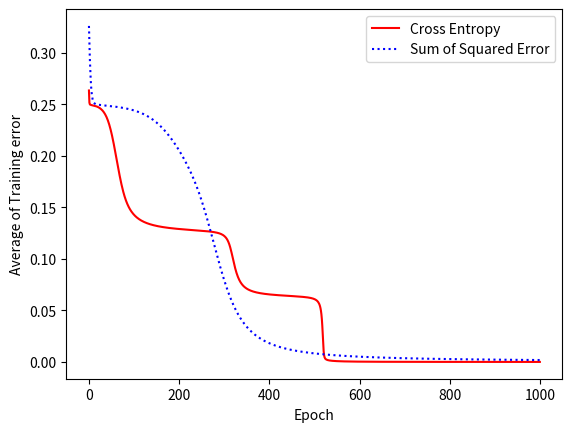

Recreate this plot in Python.
#-*- coding: utf-8 -*-
import numpy as np
import matplotlib.pyplot as plt

def sigmoid(v):
    return 1.0 / (1.0 + np.exp(-v))

def deltaSGDBackpropagationCE(W1, W2, X, D):
    alpha = 0.9 # 학습률
    for k in range(len(X)): # 학습 데이터 개수만큼 반복
        x = X[k,:].T # 학습 데이터
        d = D[k] # 레이블
        v1 = np.matmul(W1, x) # 은닉층의 가중합
        y1 = sigmoid(v1) # 은닉층의 출력값
        v = np.matmul(W2, y1) # 출력층의 가중합
        y = sigmoid(v) # 출력층의 출력값
        e = d - y # 출력 노드의 오차
        delta = e # 출력 노드의 델타(교차 엔트로피)
        e1 = np.matmul(W2.T, delta) # 은닉 노드의 오차
        delta1 = y1 * (1 - y1) * e1 # 은닉 노드의 델타
        dW1 = (alpha * delta1).reshape(4, 1) * x.reshape(1, 3) # 입력층-은닉층 가중치 갱신값
        W1 = W1 + dW1 # 입력층-은닉층 가중치 갱신
        dW2 = alpha * delta * y1 # 은닉층-출력층 가중치 갱신값
        W2 = W2 + dW2 # 은닉층-출력층 가중치 갱신
    return W1, W2 # 갱신된 가중치 반환

def deltaSGDBackpropagation(W1, W2, X, D):
    alpha = 0.9 # 학습률
    for k in range(len(X)): # 학습 데이터 개수만큼 반복
        x = X[k,:].T # 학습 데이터
        d = D[k] # 레이블
        v1 = np.matmul(W1, x) # 은닉층의 가중합
        y1 = sigmoid(v1) # 은닉층의 출력값
        v = np.matmul(W2, y1) # 출력층의 가중합
        y = sigmoid(v) # 출력층의 출력값
        e = d - y # 출력 노드의 오차
        delta = y * (1 - y) * e # 출력 노드의 델타
        e1 = np.matmul(W2.T, delta) # 은닉 노드의 오차
        delta1 = y1 * (1 - y1) * e1 # 은닉 노드의 델타
        dW1 = (alpha * delta1).reshape(4, 1) * x.reshape(1, 3) # 입력층-은닉층 가중치 갱신값
        W1 = W1 + dW1 # 입력층-은닉층 가중치 갱신
        dW2 = alpha * delta * y1 # 은닉층-출력층 가중치 갱신값
        W2 = W2 + dW2 # 은닉층-출력층 가중치 갱신
    return W1, W2 # 갱신된 가중치 반환

def main():
    X = np.array([[0, 0, 1], 
                  [0, 1, 1], 
                  [1, 0, 1], 
                  [1, 1, 1]]) # 학습 데이터
    D = np.array([[0], 
                  [1], 
                  [1], 
                  [0]]) # 레이블
    W11 = 2 * np.random.random((4, 3)) - 1 # 입력층-은닉층 가중치(교차 엔트로피)
    W12 = 2 * np.random.random((1, 4)) - 1 # 은닉층-출력층 가중치(교차 엔트로피)
    W21 = np.array(W11) # 입력층-은닉층 가중치
    W22 = np.array(W12) # 은닉층-출력층 가중치
    E1 = np.zeros(1000) # 출력 오차의 제곱합의 평균값(교차 엔트로피)
    E2 = np.zeros(1000) # 출력 오차의 제곱합의 평균값
    epoch = 1000 # 학습 횟수
    for e in range(epoch):
        es1, es2 = 0, 0 # 출력 오차의 제곱합 초기화
        W11, W12 = deltaSGDBackpropagationCE(W11, W12, X, D) # 학습(교차 엔트로피)
        W21, W22 = deltaSGDBackpropagation(W21, W22, X, D) # 학습
        for k in range(len(X)): # 입력 데이터 개수만큼 반복
            x = X[k,:].T # 입력 데이터
            d = D[k] # 레이블
            v1 = np.matmul(W11, x) # 은닉층의 가중합(교차 엔트로피)
            y1 = sigmoid(v1) # 은닉층의 출력값(교차 엔트로피)
            v = np.matmul(W12, y1) # 출력층의 가중합(교차 엔트로피)
            y = sigmoid(v) # 출력층의 출력값(교차 엔트로피)
            es1 = es1 + (d - y)**2 # 출력 오차의 제곱합(교차 엔트로피)
            v1 = np.matmul(W21, x) # 은닉층의 가중합
            y1 = sigmoid(v1) # 은닉층의 출력값
            v = np.matmul(W22, y1) # 출력층의 가중합
            y = sigmoid(v) # 출력층의 출력값
            es2 = es2 + (d - y)**2 # 출력 오차의 제곱합
        E1[e] = es1 / len(D) # 출력 오차의 제곱합의 평균값(교차 엔트로피)
        E2[e] = es2 / len(D) # 출력 오차의 제곱합의 평균값
    CE, = plt.plot(E1, 'red')
    SSE, = plt.plot(E2, 'b:')
    plt.xlabel('Epoch')
    plt.ylabel('Average of Training error')
    plt.legend([CE, SSE], ['Cross Entropy', 'Sum of Squared Error'])
    plt.show()

if __name__ == '__main__':
    main()